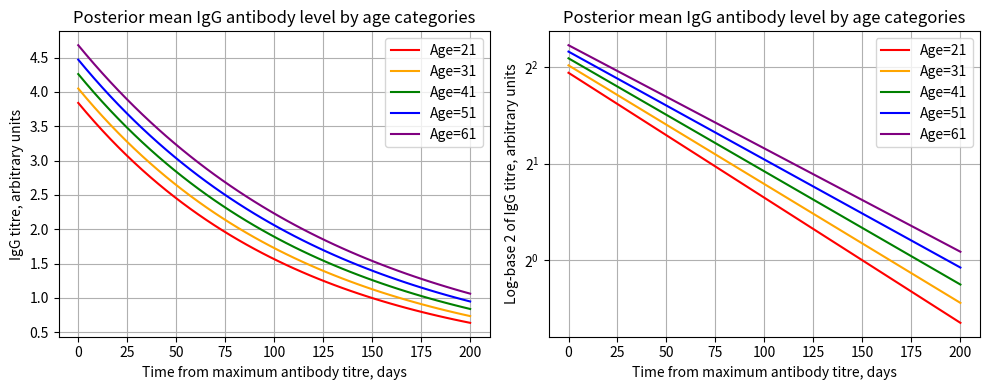

Generate this figure with matplotlib:
import matplotlib.pyplot as plt
import numpy as np

fig, axes = plt.subplots(1, 2, figsize=(10, 4))

def f(t, A, b):
    """Function modelling IgG antibody levels

    Args:
        t (np.linspace): time values
        A (float): maximum antibody level
        b (float): reciprocal of the mean half life

    Returns:
        np.linspace: Returns the corresponding antibody levels
    """

    return A * 2 ** (-b * t)

# Values from Lumley et al. paper for ages 41
intercept_41 = 4.26
half_life_41 = 85.38

# Values from Lumley et al. paper for interpolating across ages
intercept_change = 0.21
half_life_change = 4.07

# time values
t = np.linspace(0, 200)

# match graph colours with the paper
colours = ['red', 'orange', 'green', 'blue', 'purple']

# begin from age 21
age = 21

# loop through all reference ages
while age < 62:

    # calculate multiplier of change values
    age_difference_factor = int((age - 41) / 10)

    # select plot colour from array
    plot_colour = colours[age_difference_factor + 2]

    # calculate intercept and decay values
    A = intercept_41 + age_difference_factor * intercept_change
    b = 1 / (half_life_41 + age_difference_factor * half_life_change)

    # return plots for correspinding constants
    igg_plot = f(t, A, b)

    # plot standard graph and log-2 graph
    axes[0].plot(t, igg_plot, color=plot_colour, label=f'Age={age}')
    axes[1].plot(t, igg_plot, color=plot_colour, label=f'Age={age}')
    axes[1].set_yscale('log', base=2)

    # increment age
    age += 10

# set up first plot
axes[0].set_xlabel('Time from maximum antibody titre, days')
axes[0].set_ylabel('IgG titre, arbitrary units')
axes[0].set_title('Posterior mean IgG antibody level by age categories')
axes[0].legend()
axes[0].grid(True)

# set up second plot
axes[1].set_xlabel('Time from maximum antibody titre, days')
axes[1].set_ylabel('Log-base 2 of IgG titre, arbitrary units')
axes[1].set_title('Posterior mean IgG antibody level by age categories')
axes[1].legend()
axes[1].grid(True)

# format layout of pane
plt.tight_layout()

# save the plot in the current directory
plt.savefig('IgG_validation_graphs.png')

# display plot pane
plt.show()
